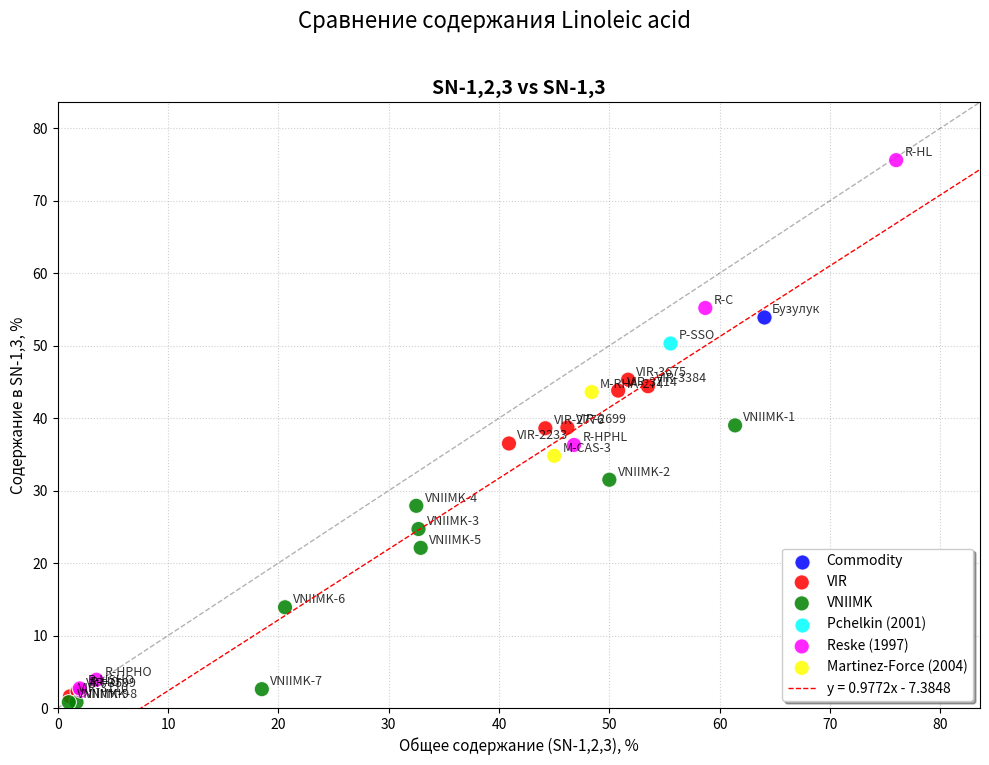

Write Python code to recreate this figure.
import numpy as np
import matplotlib.pyplot as plt

# ==========================================
# 1. ДАННЫЕ
# ==========================================
samples = [
    "Бузулук",
    "VIR-2233", "VIR-2699", "VIR-2776", "VIR-3110", "VIR-3384", "VIR-3599", "VIR-3675", "VIR-3714",
    "VNIIMK-1", "VNIIMK-2", "VNIIMK-3", "VNIIMK-4", "VNIIMK-5", "VNIIMK-6", "VNIIMK-7", "VNIIMK-8", "VNIIMK-9",
    "P-SSO",
    "R-C", "R-HL", "R-HO", "R-HPHL", "R-HPHO", "R-HSHO",
    "M-CAS-3", "M-RHA-274",
]

# Значения выбранной кислоты во всех фракциях для этих объектов
sn123 = [
    64,
    40.9, 46.2, 44.2, 1.1, 53.5, 1.8, 51.7, 50.8,
    61.4, 50, 32.7, 32.5, 32.9, 20.6, 18.5, 1.7, 1,
    55.5,
    58.7, 76, 2.1, 46.8, 3.5, 2,
    45, 48.4,
]
sn2   = [
    84.1,
    49.8, 61.1, 55.2, 0.0, 71.5, 0.9, 64.5, 64.6,
    94.4, 82.3, 46.6, 40.8, 52.4, 32.5, 50.8, 3.1, 1.4,
    65.8,
    65.7, 76.9, 1.4, 67.8, 2.8, 0.6,
    65.4, 58,
]
sn13  = [
    53.9,
    36.5, 38.7, 38.6, 1.6, 44.4, 2.3, 45.3, 43.8,
    39, 31.5, 24.7, 27.9, 22.1, 13.9, 2.6, 0.8, 0.8,
    50.3,
    55.2, 75.6, 2.4, 36.3, 3.9, 2.7,
    34.8, 43.6,
]
ef    = [
    43.8,
    40.6, 44.1, 41.6, 0.0, 44.6, 17.1, 41.6, 42.4,
    51.2, 54.9, 47.5, 42.2, 53.4, 52.6, 91.5, 63.1, 47.2,
    39.5,
    37.3, 33.7, 22.2, 48.3, 26.7, 10,
    48.4, 39.9,
]
sf    = [
    39.6,
    34.9, 39.2, 37.4, 0.0, 41.1, 15.9, 37.8, 38.6,
    46.6, 49.7, 43.9, 42, 50.5, 50.8, 92.5, 57.3, 46.1,
    35,
    33.3, 31.3, 21.3, 34.8, 18.9, 8.4,
    30.5, 34.6,
]

fa_name = "Linoleic acid" 

def get_group_info(name):
    if name.startswith("VIR-"): return "red", "VIR"
    elif name.startswith("VNIIMK-"): return "green", "VNIIMK"
    elif name.startswith("P-"): return "cyan", "Pchelkin (2001)"
    elif name.startswith("R-"): return "magenta", "Reske (1997)"
    elif name.startswith("M-"): return "yellow", "Martinez-Force (2004)"
    else: return "blue", "Commodity"

colors = [get_group_info(sample)[0] for sample in samples]
groups = [get_group_info(sample)[1] for sample in samples]

# ==========================================
# 3. ПОСТРОЕНИЕ ОДНОГО ГРАФИКА
# ==========================================

fig, ax = plt.subplots(figsize=(10, 8))
fig.suptitle(f'Сравнение содержания {fa_name}', fontsize=16)

# Рисуем группы
unique_groups = []
for g in groups:
    if g not in unique_groups: unique_groups.append(g)

for group_name in unique_groups:
    idx = [i for i, g in enumerate(groups) if g == group_name]
    ax.scatter(
        [sn123[i] for i in idx], 
        [sn13[i] for i in idx], 
        c=[colors[i] for i in idx],
        label=group_name,
        s=120, edgecolors='white', linewidth=0.8, alpha=0.85, zorder=3
    )

# Подписи точек
for i, name in enumerate(samples):
    ax.annotate(name, (sn123[i], sn13[i]), xytext=(6, 3), textcoords='offset points', fontsize=9, alpha=0.8)

# Линии
limit = max(max(sn123), max(sn13)) * 1.1
ax.plot([0, limit], [0, limit], color='black', linestyle='--', linewidth=1, alpha=0.3)
x_line = np.array([0, 100])
y_line = 0.9772 * x_line - 7.3848
ax.plot(x_line, y_line, color='red', linestyle='--', linewidth=1, label='y = 0.9772x - 7.3848', zorder=5)

# Оформление
ax.set_title("SN-1,2,3 vs SN-1,3", fontsize=14, fontweight='bold')
ax.set_xlabel("Общее содержание (SN-1,2,3), %", fontsize=11)
ax.set_ylabel("Содержание в SN-1,3, %", fontsize=11)
ax.set_xlim(0, limit)
ax.set_ylim(0, limit)
ax.grid(True, linestyle=':', alpha=0.6)
ax.legend(loc='lower right', frameon=True, shadow=True)

plt.tight_layout(rect=[0, 0.03, 1, 0.96])
plt.show()
